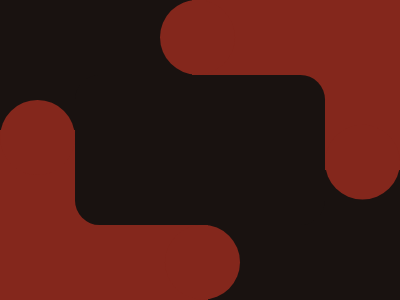

Reproduce this picture with HTML and CSS.

<!DOCTYPE html>
<html>

<head>
    <meta charset='utf-8'>
    <meta http-equiv='X-UA-Compatible' content='IE=edge'>
    <title>CSS Battle Daily Target Solution - 26th October, 2024</title>
    <meta name='viewport' content='width=device-width, initial-scale=1'>
    <style>
        * {
            margin: 0;
            padding: 0;
        }

        body {
            min-height: 100vh;
            background: radial-gradient(#191210, #fff, #84271C);
            display: grid;
            place-items: center;
            user-select: none;
        }

        .wrapper {
            height: 300px;
            width: 400px;
            background: #191210;
            overflow: hidden;
            position: relative;
        }

        a,
        b,
        c {
            position: absolute;
            color: #84271C
        }

        a,
        b {
            background: #84271C;
            left: 0
        }

        a {
            padding: 85px 104px;
            top: 130px;
            box-shadow: 192px -130px
        }

        b {
            padding: 37.5px;
            border-radius: 50%;
            top: 100px;
            box-shadow: 165px 132q, 160px -106q, 344q 26q
        }

        c {
            background: #191210;
            padding: 75px 125px;
            top: 75px;
            left: 75px;
            border-radius: 26q
        }
    </style>
</head>

<body>
    <div class="wrapper">
        <a></a>
        <b></b>
        <c></c>
    </div>
</body>

</html>
